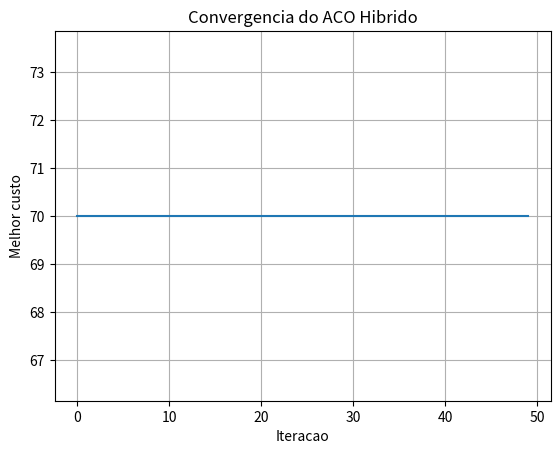

Write Python code to recreate this figure.
# ============================================================
# LAB 01 - ACO com Busca Local (Exploration vs. Exploitation)
# Tema: Equilibrio entre varredura do espaco de busca (Exploration)
# e refino local (Exploitation).
# Codigo fornecido pronto no roteiro - executado sem alteracoes.
# ============================================================
import numpy as np
import matplotlib.pyplot as plt

np.random.seed(42)  # garante reprodutibilidade da escolha "aleatoria" das formigas

# Matriz de Distancias entre 5 Nos de Rede (Grafo)
dist_matrix = np.array([
    [0, 10, 15, 20, 25],
    [10, 0, 35, 25, 30],
    [15, 35, 0, 30, 5],
    [20, 25, 30, 0, 15],
    [25, 30, 5, 15, 0]
])

num_nodes = len(dist_matrix)

num_ants = 10
num_iterations = 50

alpha = 1.0   # Influencia do Feromonio
beta = 2.0    # Influencia da Visibilidade/Heuristica
rho = 0.1     # Taxa de Evaporacao

pheromone = np.ones((num_nodes, num_nodes))

best_cost = float('inf')
best_path = None

convergence = []


def local_search_2opt(path, matrix):
    """
    Busca Local 2-opt.
    Tenta melhorar a rota realizando inversoes
    de trechos do caminho.
    """

    improved = True

    best_local_path = list(path)

    best_local_cost = sum(
        matrix[best_local_path[i], best_local_path[i + 1]]
        for i in range(len(best_local_path) - 1)
    )

    while improved:

        improved = False

        for i in range(1, len(best_local_path) - 2):

            for j in range(i + 1, len(best_local_path) - 1):

                new_path = (
                    best_local_path[:i]
                    + best_local_path[i:j + 1][::-1]
                    + best_local_path[j + 1:]
                )

                new_cost = sum(
                    matrix[new_path[k], new_path[k + 1]]
                    for k in range(len(new_path) - 1)
                )

                if new_cost < best_local_cost:

                    best_local_cost = new_cost
                    best_local_path = new_path
                    improved = True

    return best_local_path, best_local_cost

# ==========================================================
# ACO HIBRIDO
# ==========================================================

for it in range(num_iterations):

    paths = []
    costs = []

    for ant in range(num_ants):

        path = [0]

        unvisited = list(range(1, num_nodes))

        while unvisited:

            curr = path[-1]

            probabilities = []

            for nxt in unvisited:

                tau = pheromone[curr][nxt] ** alpha

                eta = (1.0 / dist_matrix[curr][nxt]) ** beta

                probabilities.append(tau * eta)

            probabilities = np.array(probabilities)

            probabilities /= probabilities.sum()

            nxt_node = np.random.choice(
                unvisited,
                p=probabilities
            )

            path.append(nxt_node)

            unvisited.remove(nxt_node)

        # Retorna ao no inicial
        path.append(0)

        # Busca Local 2-opt
        path, cost = local_search_2opt(
            path,
            dist_matrix
        )

        paths.append(path)
        costs.append(cost)

        # Atualiza melhor solucao global
        if cost < best_cost:

            best_cost = cost
            best_path = path.copy()

    # Evaporacao
    pheromone *= (1 - rho)

    # Deposito
    for path, cost in zip(paths, costs):

        for i in range(len(path) - 1):

            pheromone[path[i]][path[i + 1]] += 1.0 / cost

    convergence.append(best_cost)

print(
    f"[LAB 01 - SUCESSO] "
    f"Melhor Caminho: {[int(node) for node in best_path]} | "
    f"Custo: {best_cost}"
)

# Grafico de convergencia
plt.plot(convergence)
plt.xlabel("Iteracao")
plt.ylabel("Melhor custo")
plt.title("Convergencia do ACO Hibrido")
plt.grid()
plt.savefig("img_lab01_convergencia.png", dpi=110)
plt.show()
